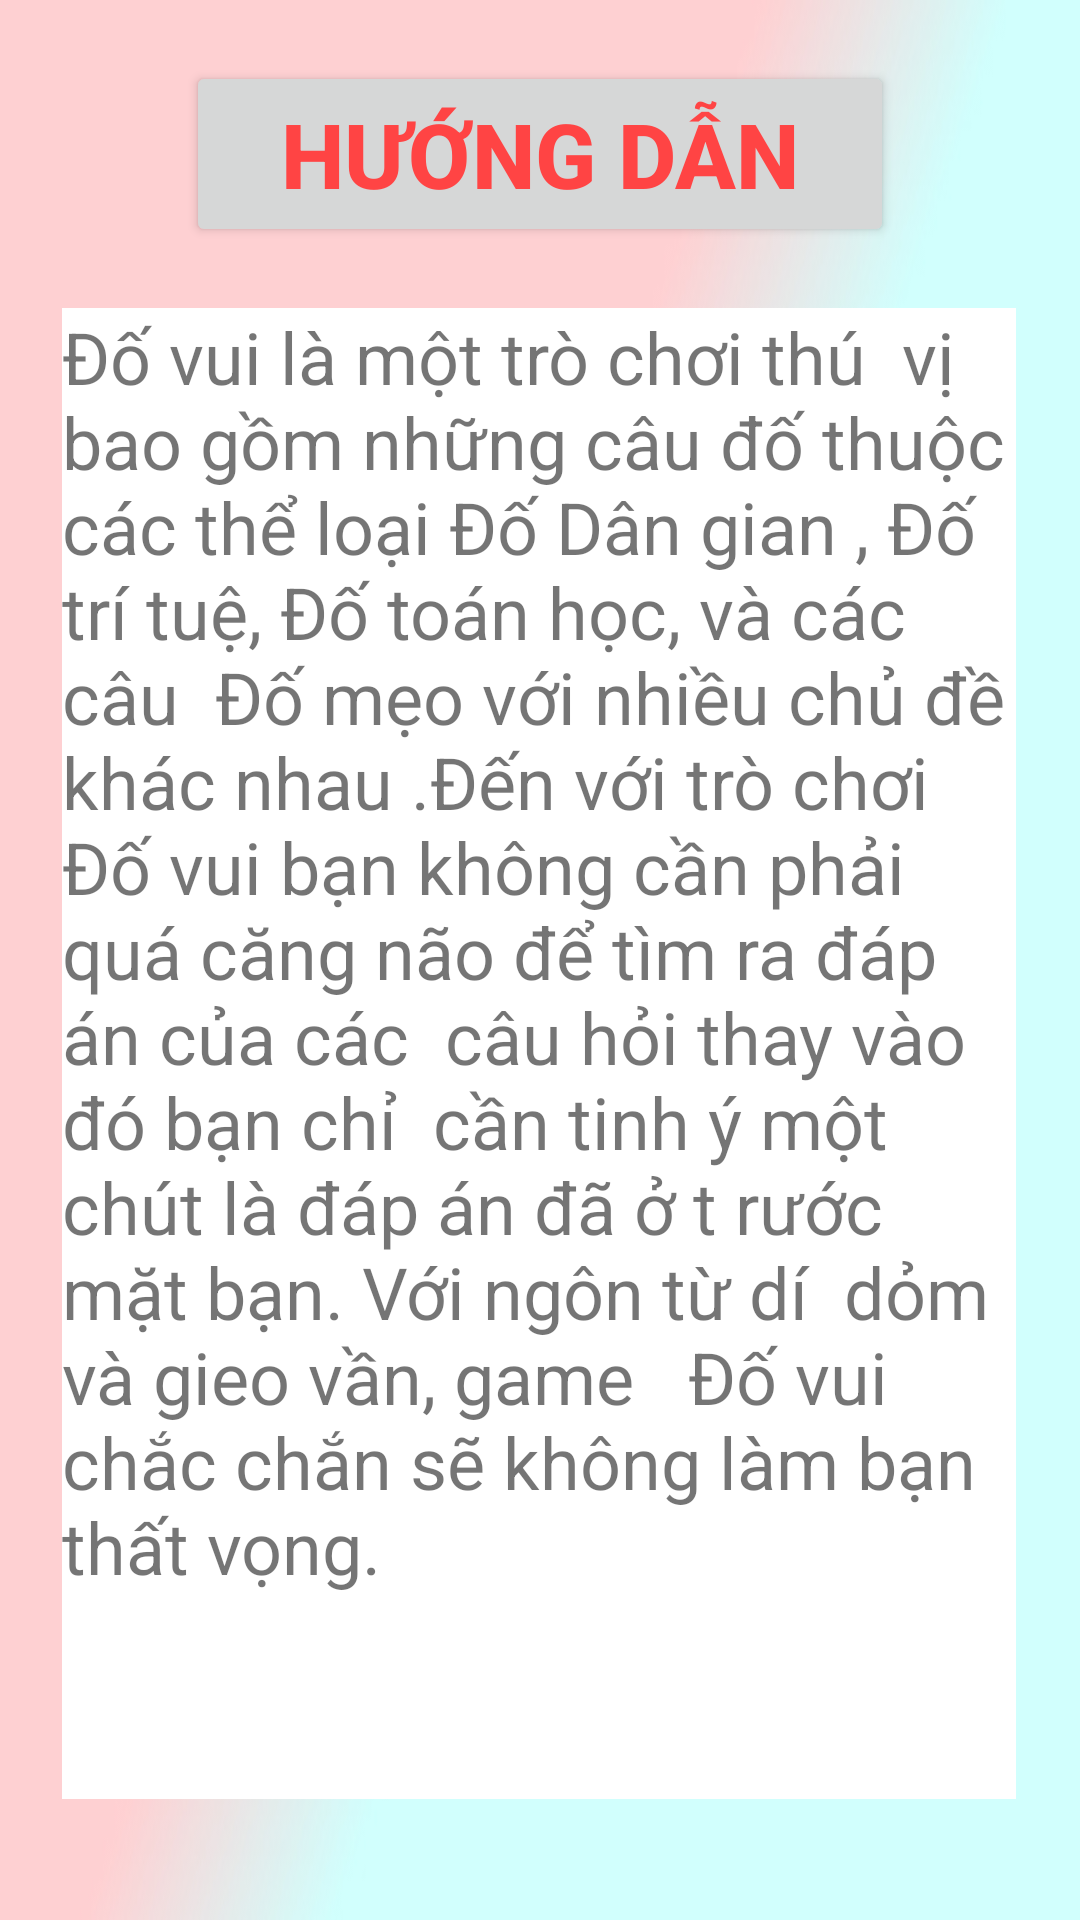

Here is an Android app screen rendered from its layout file. Give the layout XML and the strings, colors and styles it references.
<!-- AndroidManifest.xml: application theme Theme.DoVui -->
<!-- res/layout/activity_huong_dan.xml -->
<?xml version="1.0" encoding="utf-8"?>
<androidx.constraintlayout.widget.ConstraintLayout xmlns:android="http://schemas.android.com/apk/res/android"
    xmlns:app="http://schemas.android.com/apk/res-auto"
    xmlns:tools="http://schemas.android.com/tools"
    android:layout_width="match_parent"
    android:layout_height="match_parent"
    android:background="@drawable/backgruond"
    tools:context=".HuongDanActivity">

    <Button
        android:id="@+id/btnnext2"
        android:layout_width="236dp"
        android:layout_height="62dp"
        android:text="Hướng Dẫn"
        android:textColor="@android:color/holo_red_light"
        android:textSize="30dp"
        android:textStyle="bold"
        app:layout_constraintBottom_toTopOf="@+id/txtHuongDan"
        app:layout_constraintEnd_toEndOf="parent"
        app:layout_constraintHorizontal_bias="0.5"
        app:layout_constraintStart_toStartOf="parent"
        app:layout_constraintTop_toTopOf="parent" />

    <TextView
        android:id="@+id/txtHuongDan"
        android:layout_width="318dp"
        android:layout_height="497dp"
        android:background="@color/white"
        android:text="Đố vui là một trò chơi thú  vị bao gồm những câu đố thuộc các thể loại Đố Dân gian , Đố trí tuệ, Đố toán học, và các câu  Đố mẹo với nhiều chủ đề khác nhau .Đến với trò chơi  Đố vui bạn không cần phải  quá căng não để tìm ra đáp án của các  câu hỏi thay vào đó bạn chỉ  cần tinh ý một chút là đáp án đã ở t rước mặt bạn. Với ngôn từ dí  dỏm và gieo vần, game   Đố vui  chắc chắn sẽ không làm bạn thất vọng."
        android:textSize="24sp"
        app:layout_constraintBottom_toBottomOf="parent"
        app:layout_constraintEnd_toEndOf="parent"
        app:layout_constraintHorizontal_bias="0.494"
        app:layout_constraintStart_toStartOf="parent"
        app:layout_constraintTop_toTopOf="parent"
        app:layout_constraintVertical_bias="0.717" />
</androidx.constraintlayout.widget.ConstraintLayout>
<!-- resources referenced by this layout -->
<resources>
  <!-- drawable backgruond: jpg bitmap (drawable, 15049 bytes) -->
  <style name="Theme.DoVui" parent="Theme.MaterialComponents.DayNight.DarkActionBar">
          
          <item name="colorPrimary">@color/purple_500</item>
          <item name="colorPrimaryVariant">@color/purple_700</item>
          <item name="colorOnPrimary">@color/white</item>
          
          <item name="colorSecondary">@color/teal_200</item>
          <item name="colorSecondaryVariant">@color/teal_700</item>
          <item name="colorOnSecondary">@color/black</item>
          
          <item name="android:statusBarColor" tools:targetApi="l">?attr/colorPrimaryVariant</item>
          
      </style>
  <!-- not gathered from this repository: default colours our renderer supplied (Android Studio template values) -->
  <color name="purple_500">#FF6200EE</color>
  <color name="purple_700">#FF3700B3</color>
  <color name="teal_200">#FF03DAC5</color>
  <color name="teal_700">#FF018786</color>
  <color name="black">#FF000000</color>
  <color name="white">#FFFFFFFF</color>
</resources>
